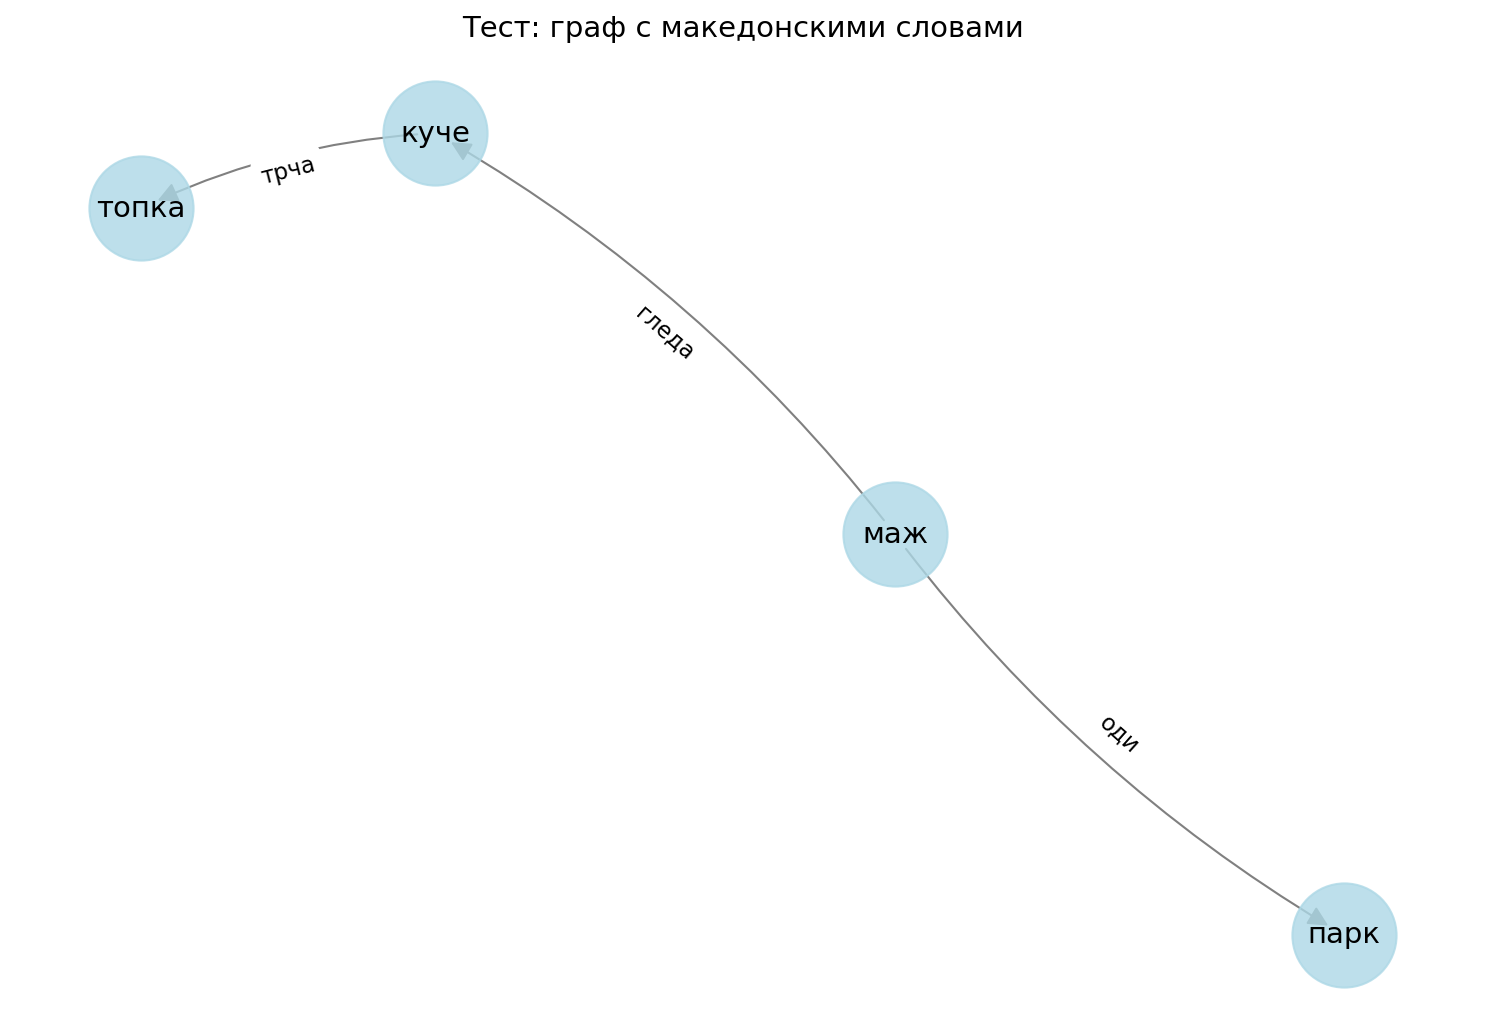

The data file committed next to this chart (first rows):
agent_1, agent_2, edge
маж, куче, гледа
маж, парк, оди
куче, топка, трча
